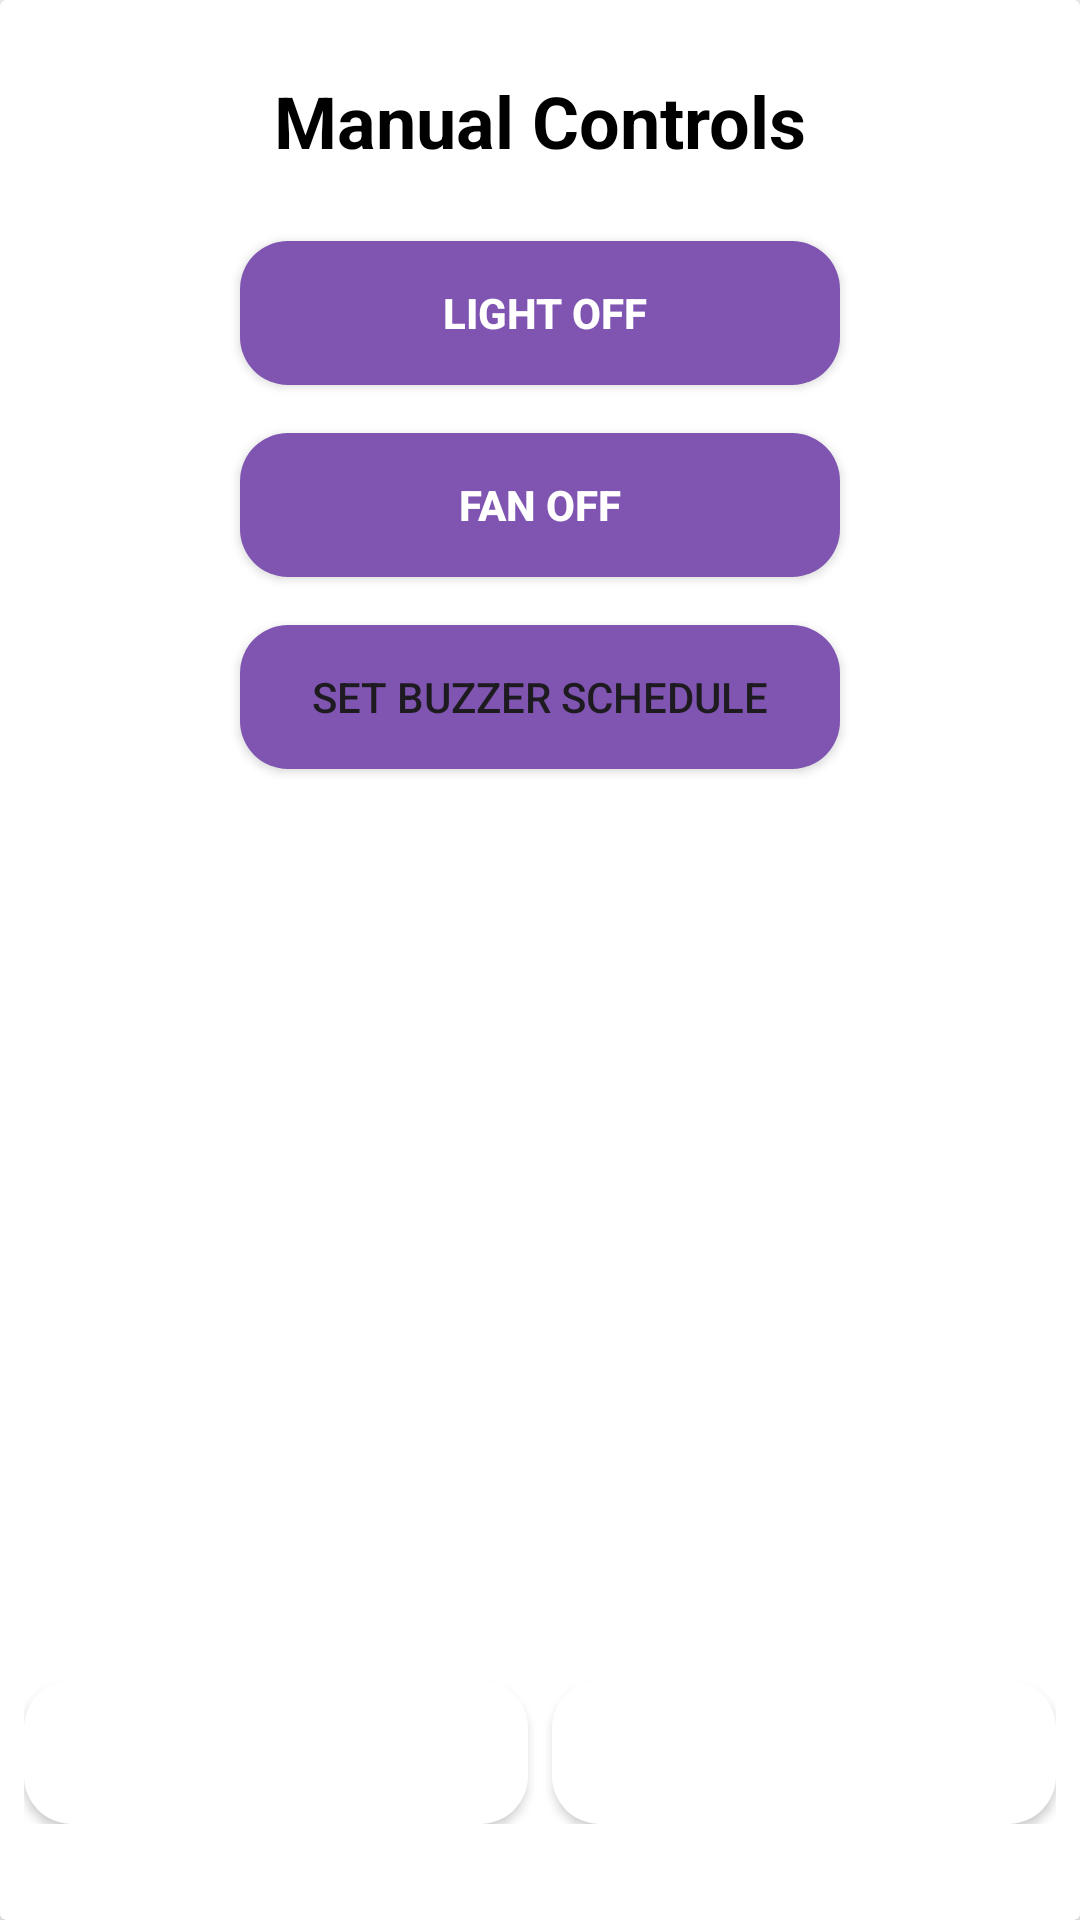

Write the Android layout XML for this screen, with the resource values it uses.
<!-- AndroidManifest.xml: application theme Theme.SmartHomes -->
<!-- res/layout/fragment_button.xml -->
<?xml version="1.0" encoding="utf-8"?>
<FrameLayout xmlns:android="http://schemas.android.com/apk/res/android"
    xmlns:tools="http://schemas.android.com/tools"
    xmlns:app="http://schemas.android.com/apk/res-auto"
    android:layout_width="match_parent"
    android:layout_height="match_parent"
    android:background="?android:attr/windowBackground">

    
    <LinearLayout
        android:layout_width="match_parent"
        android:layout_height="match_parent"
        android:orientation="vertical">

        <androidx.cardview.widget.CardView
            android:layout_width="match_parent"
            android:layout_height="match_parent">

            <LinearLayout
                android:layout_width="match_parent"
                android:layout_height="wrap_content"
                android:orientation="vertical"
                android:gravity="center"
                android:padding="24dp"
                tools:ignore="MissingConstraints"
                app:layout_constraintEnd_toEndOf="parent">

                <TextView
                    android:id="@+id/nav_buttons"
                    android:layout_width="wrap_content"
                    android:layout_height="wrap_content"
                    android:text="Manual Controls"
                    android:textSize="24sp"
                    android:textStyle="bold"
                    android:textColor="@color/black"
                    android:layout_marginBottom="24dp" />

                <ToggleButton
                    android:id="@+id/toggle_light"
                    android:layout_width="200dp"
                    android:layout_height="wrap_content"
                    android:textColor="@color/white"
                    android:textStyle="bold"
                    android:textOn="💡  Light ON"
                    android:textOff=" Light OFF"
                    android:background="@drawable/bg_toggle_rounded"
                    android:layout_marginBottom="16dp" />

                <ToggleButton
                    android:id="@+id/toggle_fan"
                    android:layout_width="200dp"
                    android:layout_height="wrap_content"
                    android:textOn="Fan ON"
                    android:textOff="Fan OFF"
                    android:textStyle="bold"
                    android:textColor="@color/white"
                    android:layout_marginBottom="16dp"
                    android:background="@drawable/bg_toggle_rounded" />

                <Button
                    android:id="@+id/btn_set_buzzer_time"
                    android:layout_width="200dp"
                    android:layout_height="wrap_content"
                    android:layout_marginBottom="16dp"
                    android:drawableLeft="@drawable/ic_buzzer"
                    android:drawablePadding="8dp"
                    android:text="Set Buzzer Schedule"
                    android:background="@drawable/bg_toggle_rounded" />
            </LinearLayout>
        </androidx.cardview.widget.CardView>
    </LinearLayout>

    
    <LinearLayout
        android:layout_width="match_parent"
        android:layout_height="wrap_content"
        android:orientation="horizontal"
        android:layout_gravity="bottom|center_horizontal"
        android:layout_marginBottom="24dp"
        android:gravity="center"
        android:padding="8dp"
        android:baselineAligned="false">

        <Button
            android:id="@+id/btn_add"
            android:layout_width="0dp"
            android:layout_height="wrap_content"
            android:layout_weight="1"
            android:text="ADD"
            android:layout_marginEnd="8dp"
            android:backgroundTint="@color/white"
            android:textColor="@android:color/white"
            android:background="@drawable/bg_toggle_rounded"
            android:paddingLeft="32dp"
            android:paddingRight="32dp"
            android:paddingTop="12dp"
            android:paddingBottom="12dp" />

        <Button
            android:id="@+id/btn_remove"
            android:layout_width="0dp"
            android:layout_height="wrap_content"
            android:layout_weight="1"
            android:text="REMOVE"
            android:backgroundTint="@color/white"
            android:textColor="@android:color/white"
            android:background="@drawable/bg_toggle_rounded"
            android:paddingLeft="32dp"
            android:paddingRight="32dp"
            android:paddingTop="12dp"
            android:paddingBottom="12dp" />
    </LinearLayout>

</FrameLayout>



    














































































<!-- resources referenced by this layout -->
<resources>
  <color name="black">#FF000000</color>
  <color name="white">#FFFFFFFF</color>
  <!-- drawable bg_toggle_rounded (drawable) -->
  <selector xmlns:android="http://schemas.android.com/apk/res/android">
      <item android:state_checked="true">
          <shape android:shape="rectangle">
              <solid android:color="@color/FirstprimaryColor"/>
              <corners android:radius="16dp"/>
          </shape>
      </item>
      <item android:state_checked="false">
          <shape android:shape="rectangle">
              <solid android:color="@color/FirstprimaryColor"/> 
              <corners android:radius="16dp"/>
          </shape>
      </item>
  </selector>
  <style name="Theme.SmartHomes" parent="Base.Theme.SmartHomes" />
  <color name="FirstprimaryColor">#7F55B1</color>
  <style name="Base.Theme.SmartHomes" parent="Theme.Material3.DayNight.NoActionBar">
          
          
      </style>
</resources>
